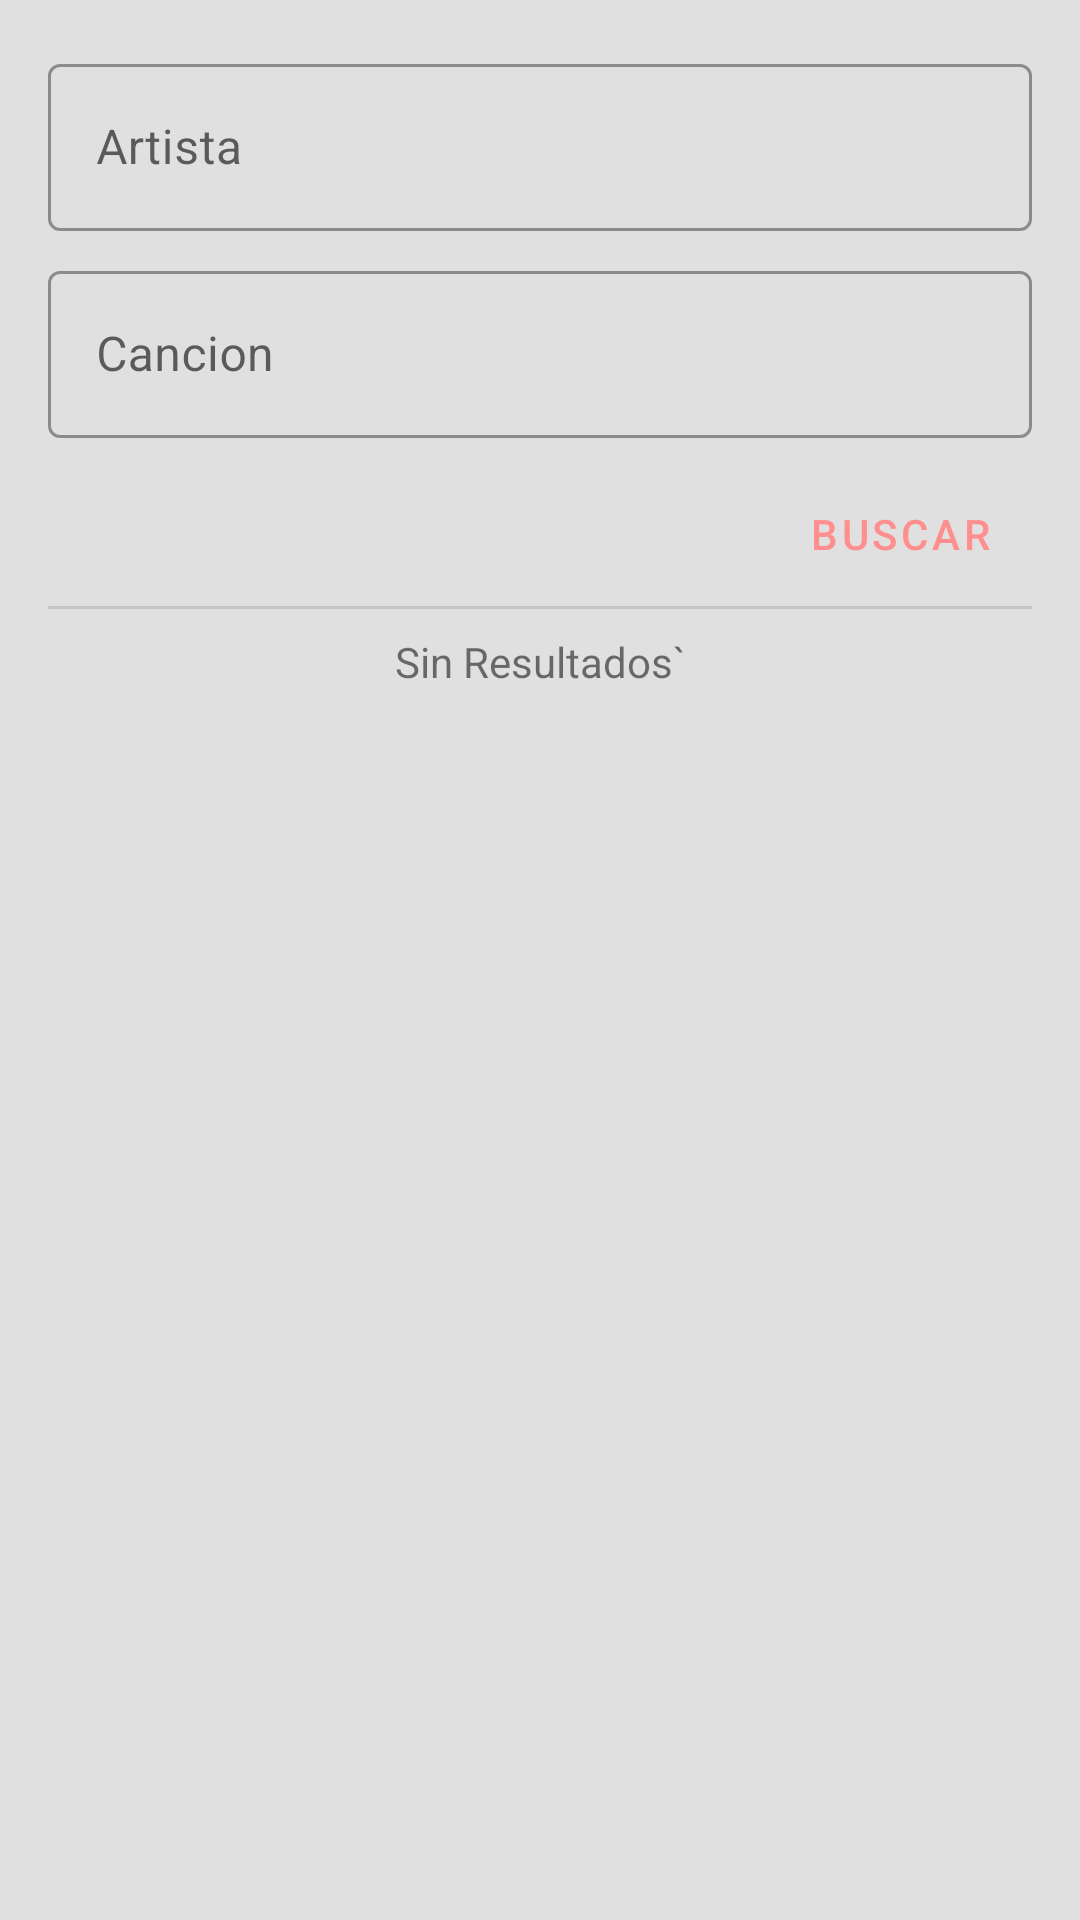

The Android layout XML behind this screen, and the referenced resources:
<!-- AndroidManifest.xml: application theme Theme.DayNight -->
<!-- res/layout/fragment_lyric.xml -->
<?xml version="1.0" encoding="utf-8"?>
<androidx.constraintlayout.widget.ConstraintLayout xmlns:android="http://schemas.android.com/apk/res/android"
    xmlns:app="http://schemas.android.com/apk/res-auto"
    android:layout_width="match_parent"
    android:layout_height="match_parent">

    <com.google.android.material.textfield.TextInputLayout
        android:id="@+id/artistTextLayout"
        android:layout_width="match_parent"
        android:layout_height="wrap_content"
        android:layout_marginStart="16dp"
        android:layout_marginTop="16dp"
        android:layout_marginEnd="16dp"
        app:layout_constraintEnd_toEndOf="parent"
        app:layout_constraintStart_toStartOf="parent"
        app:layout_constraintTop_toTopOf="parent">

        <com.google.android.material.textfield.TextInputEditText
            android:id="@+id/artistEditText"
            android:layout_width="match_parent"
            android:layout_height="wrap_content"
            android:hint="Artista"
            android:inputType="textPersonName|textCapWords" />
    </com.google.android.material.textfield.TextInputLayout>

    <com.google.android.material.textfield.TextInputLayout
        android:id="@+id/titleTextLayout"
        android:layout_width="match_parent"
        android:layout_height="wrap_content"
        android:layout_marginStart="16dp"
        android:layout_marginTop="8dp"
        android:layout_marginEnd="16dp"
        app:layout_constraintEnd_toEndOf="parent"
        app:layout_constraintStart_toStartOf="parent"
        app:layout_constraintTop_toBottomOf="@+id/artistTextLayout">

        <com.google.android.material.textfield.TextInputEditText
            android:id="@+id/tittleEditText"
            android:layout_width="match_parent"
            android:layout_height="wrap_content"
            android:hint="Cancion"
            android:inputType="textPersonName|textCapWords" />
    </com.google.android.material.textfield.TextInputLayout>

    <com.google.android.material.button.MaterialButton
        android:id="@+id/search_button"
        android:layout_width="wrap_content"
        android:layout_height="wrap_content"
        android:layout_marginTop="8dp"
        android:layout_marginEnd="16dp"
        android:text="Buscar"
        app:layout_constraintEnd_toEndOf="parent"
        app:layout_constraintTop_toBottomOf="@+id/titleTextLayout" />

    <View
        android:id="@+id/view"
        android:layout_width="match_parent"
        android:layout_height="1dp"
        android:layout_marginStart="16dp"
        android:layout_marginEnd="16dp"
        android:background="@color/color_divider"
        app:layout_constraintEnd_toEndOf="parent"
        app:layout_constraintStart_toStartOf="parent"
        app:layout_constraintTop_toBottomOf="@id/search_button" />

    <ScrollView
        android:paddingBottom="8dp"
        android:layout_width="match_parent"
        android:layout_height="0dp"
        android:layout_marginStart="16dp"
        android:layout_marginTop="8dp"
        android:layout_marginEnd="16dp"
        app:layout_constraintBottom_toBottomOf="parent"
        app:layout_constraintEnd_toEndOf="parent"
        app:layout_constraintStart_toStartOf="parent"
        app:layout_constraintTop_toBottomOf="@+id/view">

        <TextView
            android:id="@+id/result_text_view"
            android:layout_width="match_parent"
            android:layout_height="wrap_content"
            android:layout_marginBottom="8dp"
            android:gravity="center_horizontal"
            android:text="Sin Resultados`" />
    </ScrollView>


</androidx.constraintlayout.widget.ConstraintLayout>
<!-- resources referenced by this layout -->
<resources>
  <color name="color_divider">#1E000000</color>
  <style name="Theme.DayNight" parent="Base.Theme" />
  <style name="Base.Theme" parent="Base.MaterialThemeBuilder">
          
          <item name="colorPrimary">@color/color_primary</item>
          <item name="colorPrimaryVariant">@color/color_primary_variant</item>
          <item name="colorSecondary">@color/color_secondary</item>
          <item name="colorSecondaryVariant">@color/color_secondary_variant</item>
  
          <item name="android:colorBackground">@color/color_background</item>
          <item name="colorSurface">@color/color_surface</item>
          <item name="colorError">@color/color_error</item>
  
          <item name="colorOnPrimary">@color/color_on_primary</item>
          <item name="colorOnSecondary">@color/color_on_secondary</item>
          <item name="colorOnBackground">@color/color_on_background</item>
          <item name="colorOnSurface">@color/color_on_surface</item>
          <item name="colorOnError">@color/color_on_error</item>
  
          <item name="textInputStyle">@style/Base.TextInputLayout</item>
  
          <item name="materialButtonStyle">@style/Base.Button</item>
  
      </style>
  <style name="Base.MaterialThemeBuilder" parent="Theme.MaterialComponents.DayNight.NoActionBar">
          <item name="android:statusBarColor">?colorSurface</item>
          <item name="android:windowLightStatusBar">true
          </item> 
          <item name="android:navigationBarColor">?android:colorBackground</item>
          <item name="android:windowLightNavigationBar" tools:ignore="NewApi">true</item>
          <item name="android:navigationBarDividerColor" tools:ignore="NewApi">
              ?colorControlHighlight
          </item>
  
          
          <item name="colorPrimaryDark">?colorPrimaryVariant</item>
          <item name="colorAccent">?colorSecondary</item>
      </style>
  <color name="color_primary">#ff8f8e</color>
  <color name="color_primary_variant">#c95f61</color>
  <color name="color_secondary">#ffdda0</color>
  <color name="color_secondary_variant">#cbab71</color>
  <color name="color_background">#e0e0e0</color>
  <color name="color_surface">#ffffff</color>
  <color name="color_error">#F44336</color>
  <color name="color_on_primary">#ffffff</color>
  <color name="color_on_secondary">#ffffff</color>
  <color name="color_on_background">#000000</color>
  <color name="color_on_surface">#000000</color>
  <color name="color_on_error">#ffffff</color>
  <style name="Base.TextInputLayout" parent="Widget.MaterialComponents.TextInputLayout.OutlinedBox">
          <item name="android:layout_marginStart">@dimen/item_padding_horizontal</item>
          <item name="android:layout_marginEnd">@dimen/item_padding_horizontal</item>
          <item name="android:layout_marginTop">@dimen/item_padding_vertical</item>
      </style>
  <style name="Base.Button" parent="Widget.MaterialComponents.Button.TextButton">
          <item name="android:layout_marginStart">@dimen/item_padding_horizontal</item>
          <item name="android:layout_marginEnd">@dimen/item_padding_horizontal</item>
          <item name="android:layout_marginTop">@dimen/item_padding_vertical</item>
      </style>
  <dimen name="item_padding_horizontal">16dp</dimen>
  <dimen name="item_padding_vertical">16dp</dimen>
</resources>
